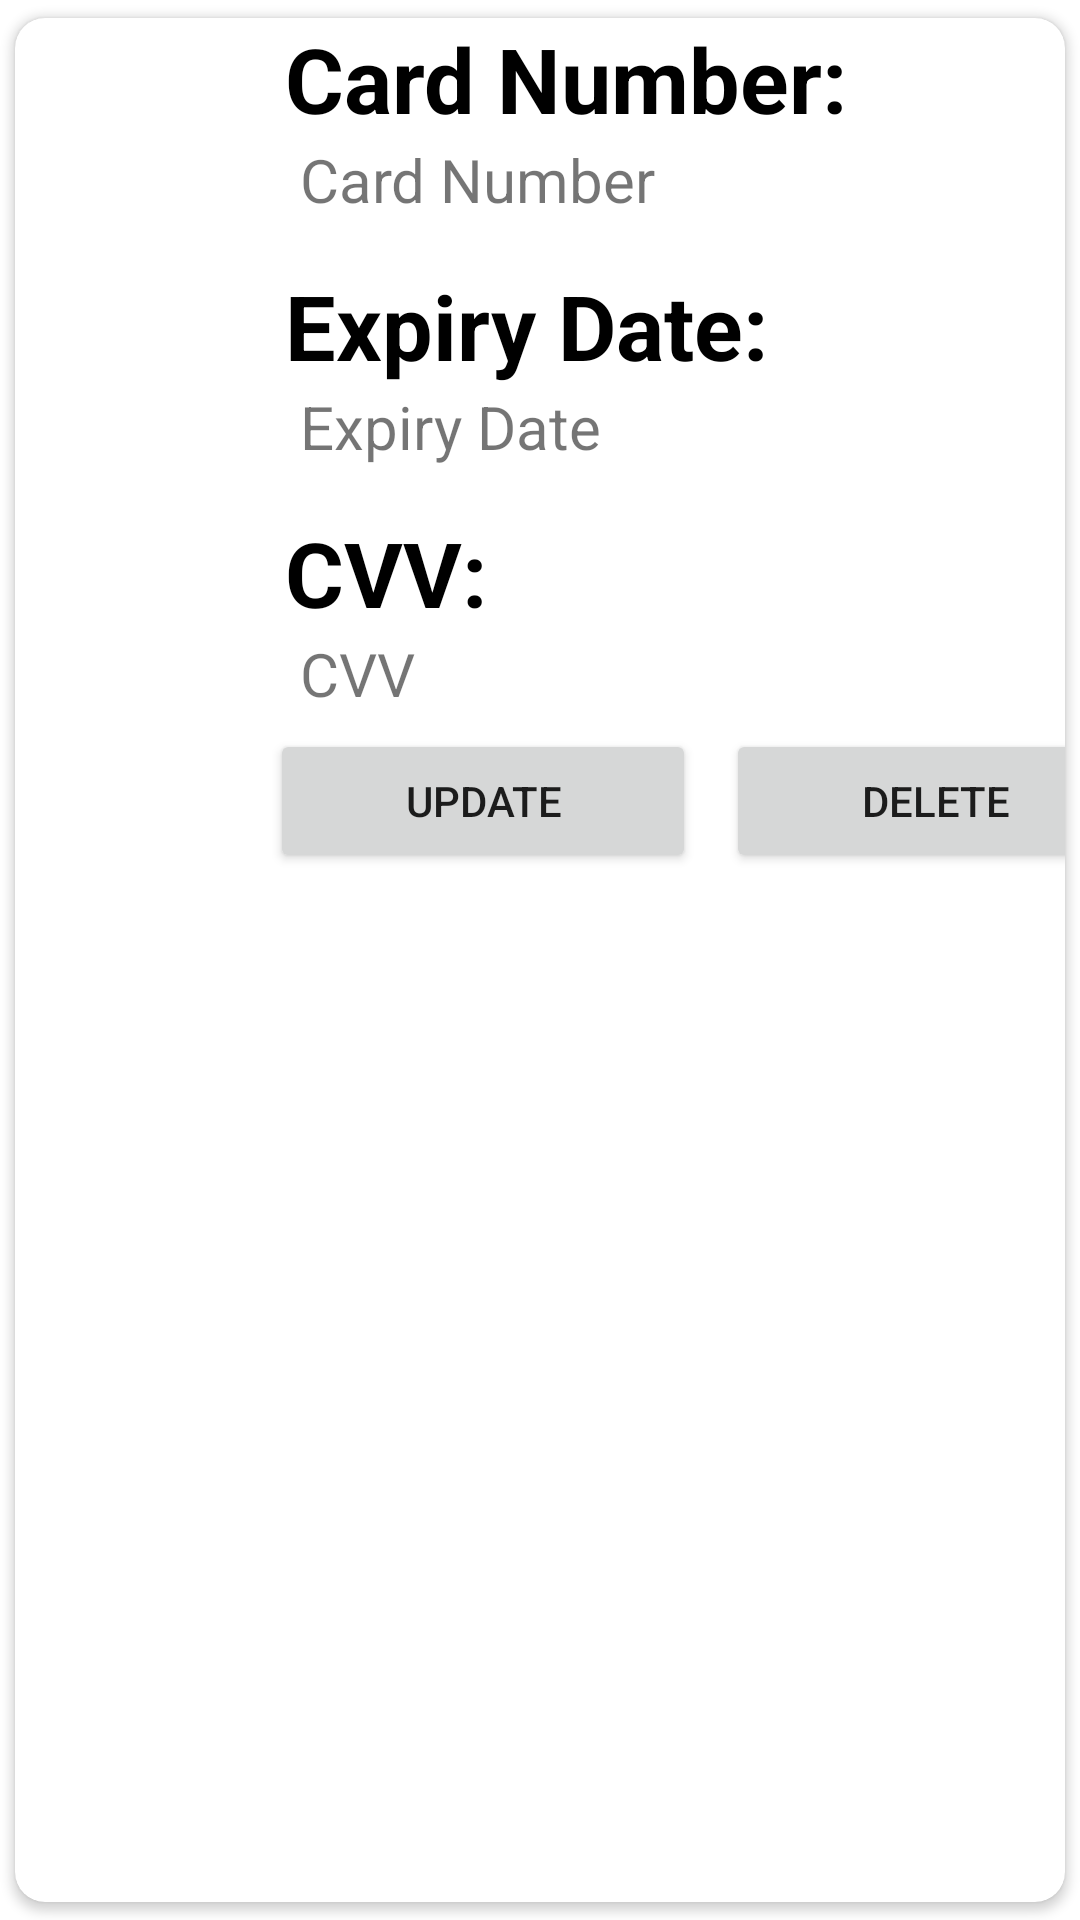

Write the Android layout XML for this screen, with the resource values it uses.
<!-- AndroidManifest.xml: application theme Theme.OnlineBusTicketingSystem -->
<!-- res/layout/layout_item.xml -->
<?xml version="1.0" encoding="utf-8"?>
<androidx.cardview.widget.CardView
    xmlns:android="http://schemas.android.com/apk/res/android"
    android:orientation="vertical"
    android:layout_width="match_parent"
    android:layout_height="wrap_content"
    android:layout_margin="5dp"
    xmlns:app="http://schemas.android.com/apk/res-auto"
    app:cardCornerRadius="10dp"
    android:elevation="10dp"
    app:cardUseCompatPadding="true">

    <LinearLayout
        android:layout_width="match_parent"
        android:layout_height="wrap_content"
        android:orientation="horizontal">
        <ImageView
            android:layout_width="80dp"
            android:layout_height="80dp"
            android:src="@drawable/card"
            android:padding="5dp"
            android:id="@+id/cardImg"/>

        <LinearLayout
            android:layout_width="match_parent"
            android:layout_height="wrap_content"
            android:orientation="vertical">

            <TextView
                android:layout_width="match_parent"
                android:layout_height="wrap_content"
                android:text="Card Number:"
                android:textSize="30sp"
                android:textStyle="bold"
                android:layout_marginLeft="10dp"
                android:textColor="@color/black"
                android:id="@+id/txtCard"/>

            <TextView
                android:layout_width="match_parent"
                android:layout_height="wrap_content"
                android:text="Card Number"
                android:layout_marginLeft="15dp"
                android:textSize="20sp"
                android:id="@+id/txtCardNum"/>

            <TextView
                android:layout_width="match_parent"
                android:layout_height="wrap_content"
                android:text="Expiry Date:"
                android:textSize="30sp"
                android:textStyle="bold"
                android:layout_marginLeft="10dp"
                android:layout_marginTop="15dp"
                android:textColor="@color/black"
                android:id="@+id/txtdate"/>

            <TextView
                android:layout_width="match_parent"
                android:layout_height="wrap_content"
                android:text="Expiry Date"
                android:textSize="20sp"
                android:layout_marginLeft="15dp"
                android:id="@+id/txtExpDate"/>

            <TextView
                android:layout_width="match_parent"
                android:layout_height="wrap_content"
                android:text="CVV:"
                android:textSize="30sp"
                android:textStyle="bold"
                android:layout_marginLeft="10dp"
                android:layout_marginTop="15dp"
                android:textColor="@color/black"
                android:id="@+id/txtcvv"/>

            <TextView
                android:layout_width="match_parent"
                android:layout_height="wrap_content"
                android:text="CVV"
                android:textSize="20sp"
                android:layout_marginLeft="15dp"
                android:id="@+id/txtCvv"/>

            <LinearLayout
                android:layout_width="match_parent"
                android:layout_height="wrap_content"
                android:orientation="horizontal">

                <Button
                    android:id="@+id/editBtn"
                    android:layout_width="142dp"
                    android:layout_height="wrap_content"
                    android:text="Update"
                    android:layout_margin="5dp"/>

                <Button
                    android:id="@+id/deleteBtn"
                    android:layout_width="140dp"
                    android:layout_height="wrap_content"
                    android:text="Delete"
                    android:layout_margin="5dp"/>
            </LinearLayout>
        </LinearLayout>

    </LinearLayout>
</androidx.cardview.widget.CardView>
<!-- resources referenced by this layout -->
<resources>
  <color name="black">#FF000000</color>
  <style name="Theme.OnlineBusTicketingSystem" parent="Theme.MaterialComponents.DayNight.NoActionBar">
          
          <item name="colorPrimary">@color/purple_500</item>
          <item name="colorPrimaryVariant">@color/purple_700</item>
          <item name="colorOnPrimary">@color/white</item>
          
          <item name="colorSecondary">@color/teal_200</item>
          <item name="colorSecondaryVariant">@color/teal_700</item>
          <item name="colorOnSecondary">@color/black</item>
          
          <item name="android:statusBarColor" tools:targetApi="l">?attr/colorPrimaryVariant</item>
          
      </style>
  <color name="purple_500">#e8745d</color>
  <color name="purple_700">#FF3700B3</color>
  <color name="white">#FFFFFFFF</color>
  <color name="teal_200">#FF03DAC5</color>
  <color name="teal_700">#FF018786</color>
</resources>
